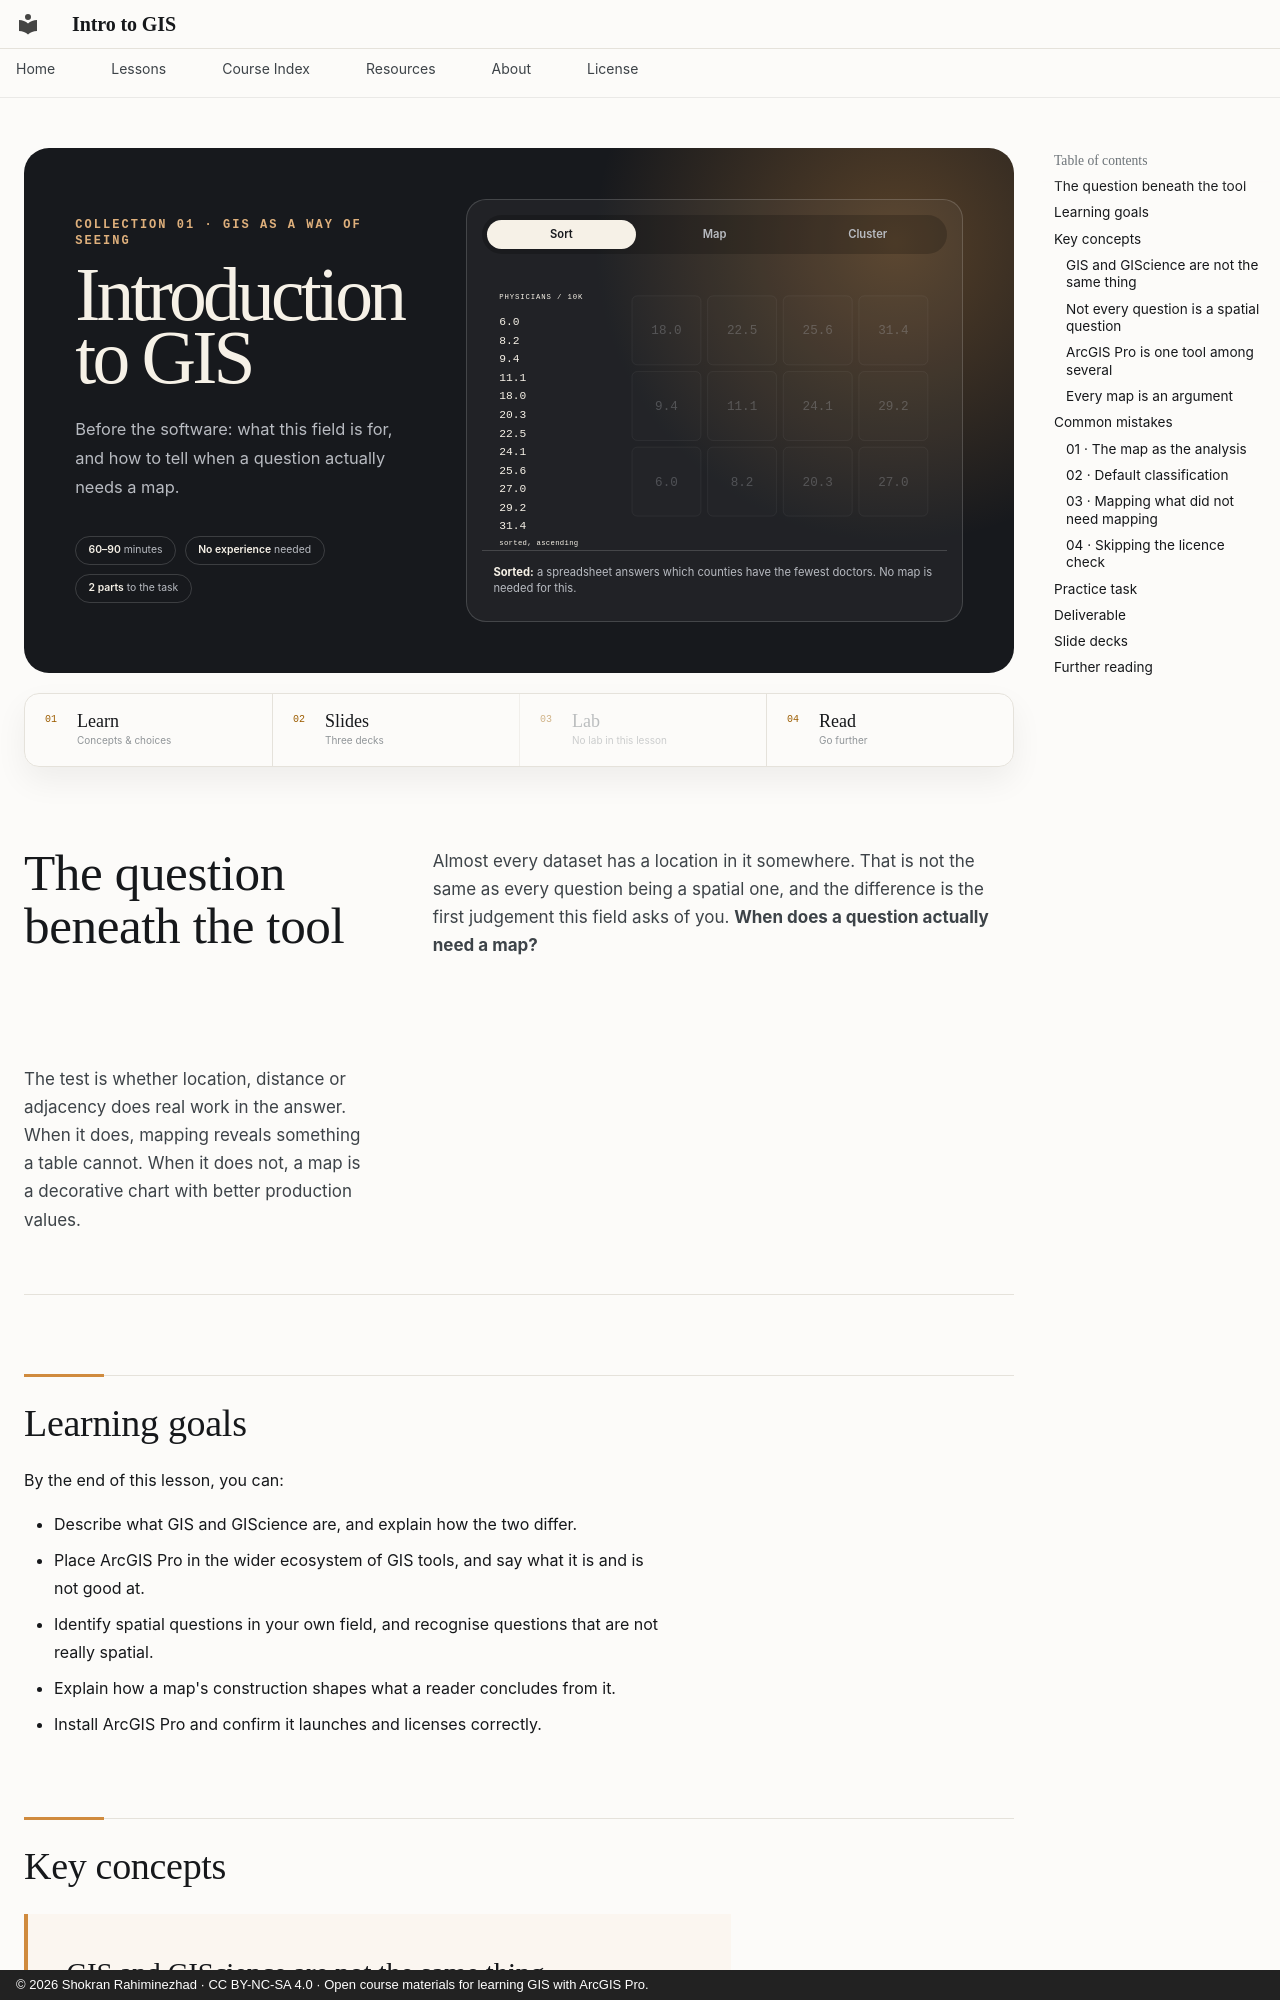

repository: Intro-To-GIS/intro-to-gis.github.io · page: lessons/00-introduction-to-gis/index.html · generator: mkdocs · copyright: © 2026 Shokran Rahiminezhad · CC BY-NC-SA 4.0 · Open course materials for learning GIS with ArcGIS Pro.

---
title: Introduction to GIS
---

<section class="lesson-hero lesson-hero--thinking" style="--hero-title-measure: 12ch; --hero-title-size: clamp(2.2rem, 5.9vw, 4.3rem)">
  <div class="lesson-hero__copy">
    <p class="lesson-collection">Collection 01 · GIS as a Way of Seeing</p>
    <h1>Introduction to GIS</h1>
    <p class="lesson-deck">Before the software: what this field is for, and how to tell when a question actually needs a map.</p>
    <div class="lesson-meta-strip" aria-label="Lesson details">
      <span><strong>60–90</strong> minutes</span>
      <span><strong>No experience</strong> needed</span>
      <span><strong>2 parts</strong> to the task</span>
    </div>
  </div>
  <div class="spatial-demo" data-spatial-demo data-mode="table">
    <div class="spatial-demo__controls" aria-label="Three ways to ask the same question">
      <button type="button" data-spatial-mode="table" aria-pressed="true"
        data-caption="&lt;strong&gt;Sorted:&lt;/strong&gt; a spreadsheet answers which counties have the fewest doctors. No map is needed for this.">Sort</button>
      <button type="button" data-spatial-mode="map" aria-pressed="false"
        data-caption="&lt;strong&gt;Mapped:&lt;/strong&gt; the same twelve values, placed. Now you can see where the shortage is, not only that it exists.">Map</button>
      <button type="button" data-spatial-mode="cluster" aria-pressed="false"
        data-caption="&lt;strong&gt;Adjacent:&lt;/strong&gt; the four worst-served counties share borders. Only location could have told you that.">Cluster</button>
    </div>
    <svg class="spatial-demo__map ways-demo" viewBox="0 0 700 430" role="img" aria-labelledby="ways-title ways-desc">
      <title id="ways-title">Twelve counties, three ways of asking the same question</title>
      <desc id="ways-desc">Physicians per ten thousand residents, shown first as a sorted list, then as a shaded map, then with the lowest four counties linked to show that they are neighbours.</desc>

      <g class="ways-table" aria-hidden="true">
        <text class="ways-table__head" x="26" y="52">PHYSICIANS / 10K</text>
        <text x="26" y="92">6.0</text><text x="26" y="120">8.2</text>
        <text x="26" y="148">9.4</text><text x="26" y="176">11.1</text>
        <text x="26" y="204">18.0</text><text x="26" y="232">20.3</text>
        <text x="26" y="260">22.5</text><text x="26" y="288">24.1</text>
        <text x="26" y="316">25.6</text><text x="26" y="344">27.0</text>
        <text x="26" y="372">29.2</text><text x="26" y="400">31.4</text>
        <text class="ways-table__note" x="26" y="424">sorted, ascending</text>
      </g>

      <g class="ways-grid">
        <g class="ways-cell ways-cell--high"><rect x="226" y="48" width="104" height="104" rx="8"/><text x="278" y="106">18.0</text></g>
        <g class="ways-cell ways-cell--high"><rect x="340" y="48" width="104" height="104" rx="8"/><text x="392" y="106">22.5</text></g>
        <g class="ways-cell ways-cell--high"><rect x="454" y="48" width="104" height="104" rx="8"/><text x="506" y="106">25.6</text></g>
        <g class="ways-cell ways-cell--high"><rect x="568" y="48" width="104" height="104" rx="8"/><text x="620" y="106">31.4</text></g>

        <g class="ways-cell ways-cell--low"><rect x="226" y="162" width="104" height="104" rx="8"/><text x="278" y="220">9.4</text></g>
        <g class="ways-cell ways-cell--low"><rect x="340" y="162" width="104" height="104" rx="8"/><text x="392" y="220">11.1</text></g>
        <g class="ways-cell ways-cell--high"><rect x="454" y="162" width="104" height="104" rx="8"/><text x="506" y="220">24.1</text></g>
        <g class="ways-cell ways-cell--high"><rect x="568" y="162" width="104" height="104" rx="8"/><text x="620" y="220">29.2</text></g>
